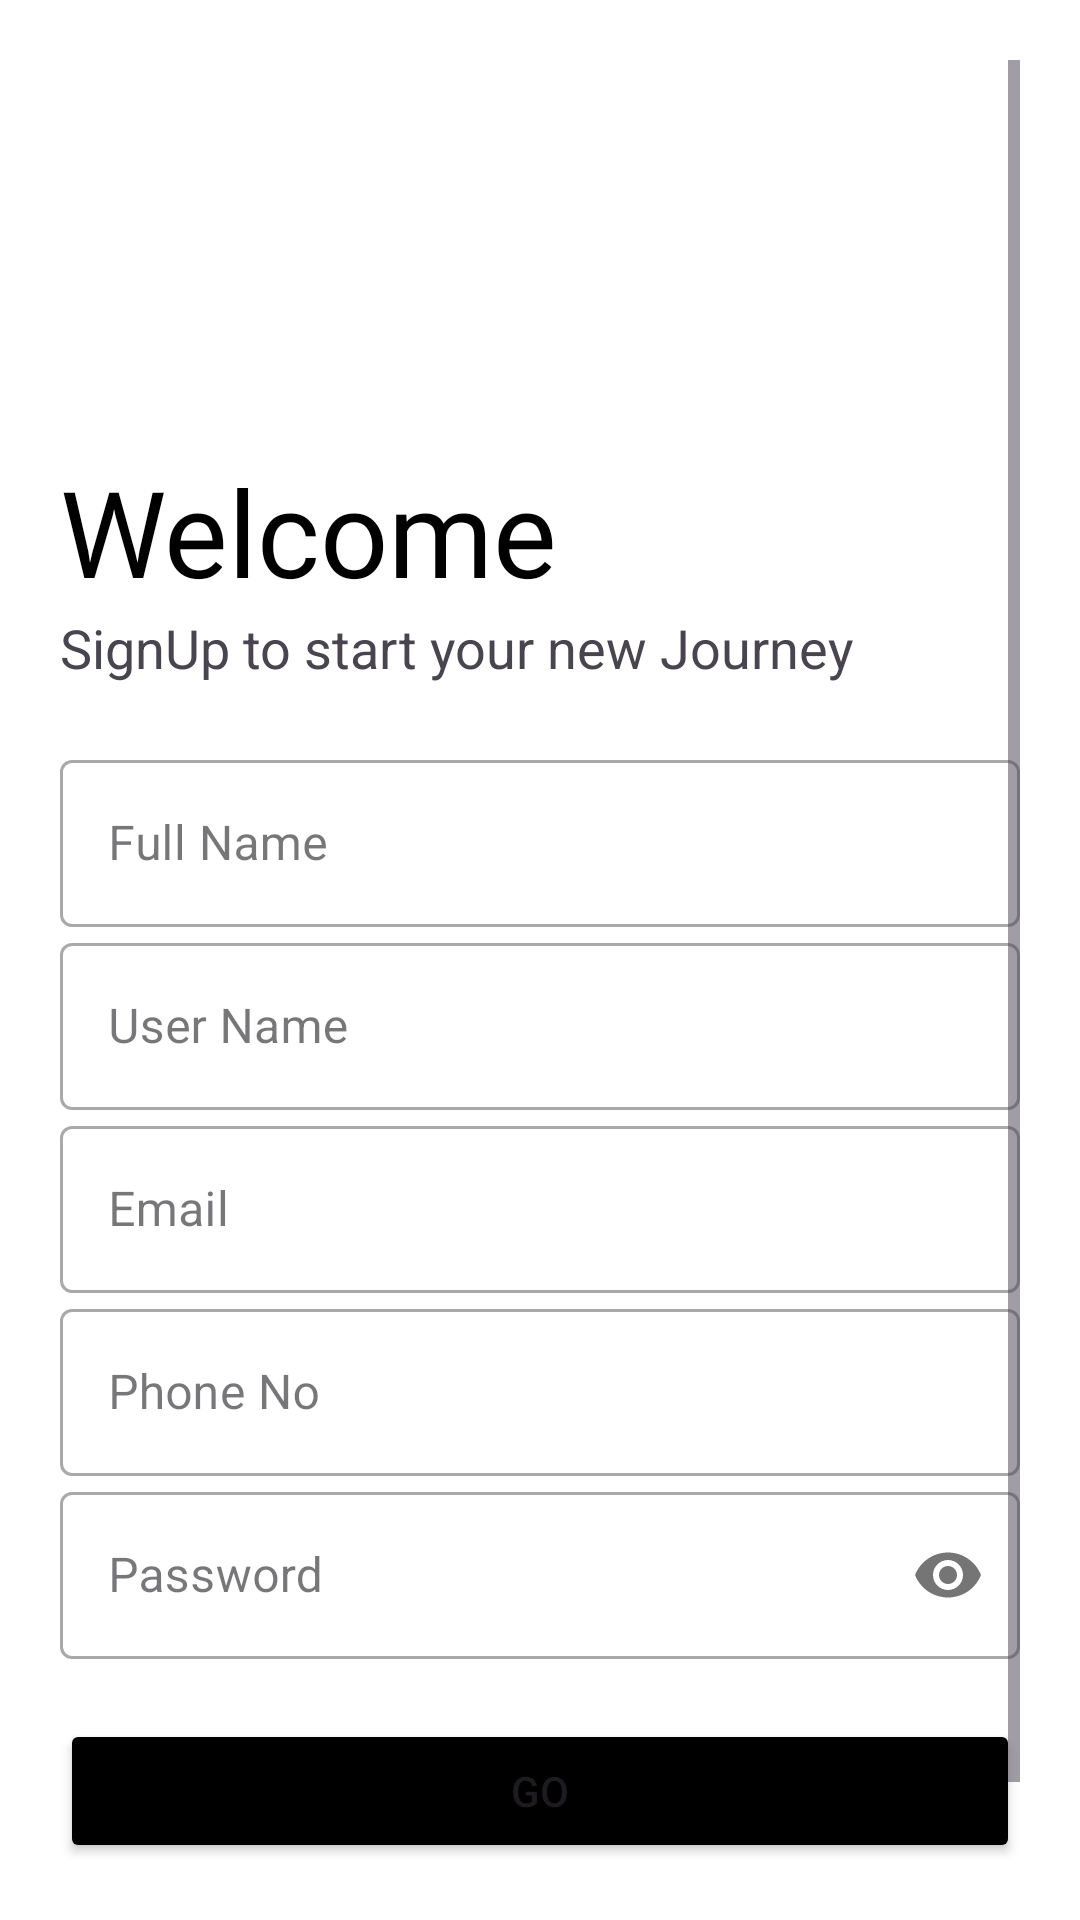

This screen was rendered from an Android layout file. Write that file and the resources it references.
<!-- AndroidManifest.xml: application theme Theme.ProjectAppDemo -->
<!-- res/layout/activity_signup.xml -->
<?xml version="1.0" encoding="utf-8"?>
<ScrollView xmlns:android="http://schemas.android.com/apk/res/android"
    xmlns:app="http://schemas.android.com/apk/res-auto"
    xmlns:tools="http://schemas.android.com/tools"
    android:layout_width="match_parent"
    android:layout_height="match_parent"
    tools:context=".SignupActivity"
    android:background="@color/white"
    android:padding="20dp">

    <LinearLayout
        android:layout_width="match_parent"
        android:layout_height="wrap_content"
        android:orientation="vertical">

        <ImageView
            android:layout_width="150dp"
            android:layout_height="150dp"
            android:src="@drawable/globe"
            android:transitionName="logo_image"/>

        <TextView
            android:layout_width="wrap_content"
            android:layout_height="wrap_content"
            android:text="Welcome"
            android:transitionName="logo_text"
            android:textColor="@color/black"
            android:textSize="40sp"
            android:fontFamily="@font/bungee"
            android:layout_marginTop="-20dp" />

        <TextView
            android:layout_width="wrap_content"
            android:layout_height="wrap_content"
            android:text="SignUp to start your new Journey"
            android:textSize="18sp"
            android:transitionName="logo_text"/>

        <LinearLayout
            android:layout_width="match_parent"
            android:layout_height="wrap_content"
            android:orientation="vertical"
            android:layout_marginTop="20dp"
            android:layout_marginBottom="20dp">

            <com.google.android.material.textfield.TextInputLayout
                android:id="@+id/reg_name"
                android:layout_width="match_parent"
                android:layout_height="wrap_content"
                android:hint="Full Name"
                style="@style/Widget.MaterialComponents.TextInputLayout.OutlinedBox">

                <com.google.android.material.textfield.TextInputEditText
                    android:layout_width="match_parent"
                    android:layout_height="wrap_content"
                    android:inputType="text"/>

            </com.google.android.material.textfield.TextInputLayout>
            <com.google.android.material.textfield.TextInputLayout
                android:id="@+id/reg_username"
                android:layout_width="match_parent"
                android:layout_height="wrap_content"
                android:hint="User Name"

                style="@style/Widget.MaterialComponents.TextInputLayout.OutlinedBox">

                <com.google.android.material.textfield.TextInputEditText
                    android:layout_width="match_parent"
                    android:layout_height="wrap_content"
                    android:inputType="text"/>

            </com.google.android.material.textfield.TextInputLayout>
            <com.google.android.material.textfield.TextInputLayout
                android:id="@+id/reg_email"
                android:layout_width="match_parent"
                android:layout_height="wrap_content"
                android:hint="Email"
                style="@style/Widget.MaterialComponents.TextInputLayout.OutlinedBox">

                <com.google.android.material.textfield.TextInputEditText
                    android:layout_width="match_parent"
                    android:layout_height="wrap_content"
                    android:inputType="textEmailAddress"/>

            </com.google.android.material.textfield.TextInputLayout>
            <com.google.android.material.textfield.TextInputLayout
                android:id="@+id/reg_phoneno"
                android:layout_width="match_parent"
                android:layout_height="wrap_content"
                android:hint="Phone No"
                style="@style/Widget.MaterialComponents.TextInputLayout.OutlinedBox">

                <com.google.android.material.textfield.TextInputEditText
                    android:layout_width="match_parent"
                    android:layout_height="wrap_content"
                    android:inputType="number"/>

            </com.google.android.material.textfield.TextInputLayout>
            <com.google.android.material.textfield.TextInputLayout
                android:id="@+id/reg_password"
                android:layout_width="match_parent"
                android:layout_height="wrap_content"
                android:hint="Password"
                android:transitionName="pass_tran"
                app:passwordToggleEnabled="true"

                style="@style/Widget.MaterialComponents.TextInputLayout.OutlinedBox">

                <com.google.android.material.textfield.TextInputEditText
                    android:layout_width="match_parent"
                    android:layout_height="wrap_content"
                    android:inputType="textPassword"/>

            </com.google.android.material.textfield.TextInputLayout>



        </LinearLayout>

        <Button
            android:id="@+id/reg_btn"
            android:layout_width="match_parent"
            android:layout_height="wrap_content"
            android:text="Go"
            android:backgroundTint="@color/black" />

        <Button
            android:id="@+id/reg_tologinbtn"
            android:layout_width="match_parent"
            android:layout_height="wrap_content"
            android:text="Already have an account? LogIn"
            android:backgroundTint="@color/white"
            android:textColor="@color/black" />

    </LinearLayout>
</ScrollView>
<!-- resources referenced by this layout -->
<resources>
  <color name="black">#FF000000</color>
  <color name="white">#FFFFFFFF</color>
  <style name="Theme.ProjectAppDemo" parent="Base.Theme.ProjectAppDemo" />
  <style name="Base.Theme.ProjectAppDemo" parent="Theme.Material3.DayNight.NoActionBar">
          
          
          <item name="android:statusBarColor">#00000000</item>
      </style>
</resources>
